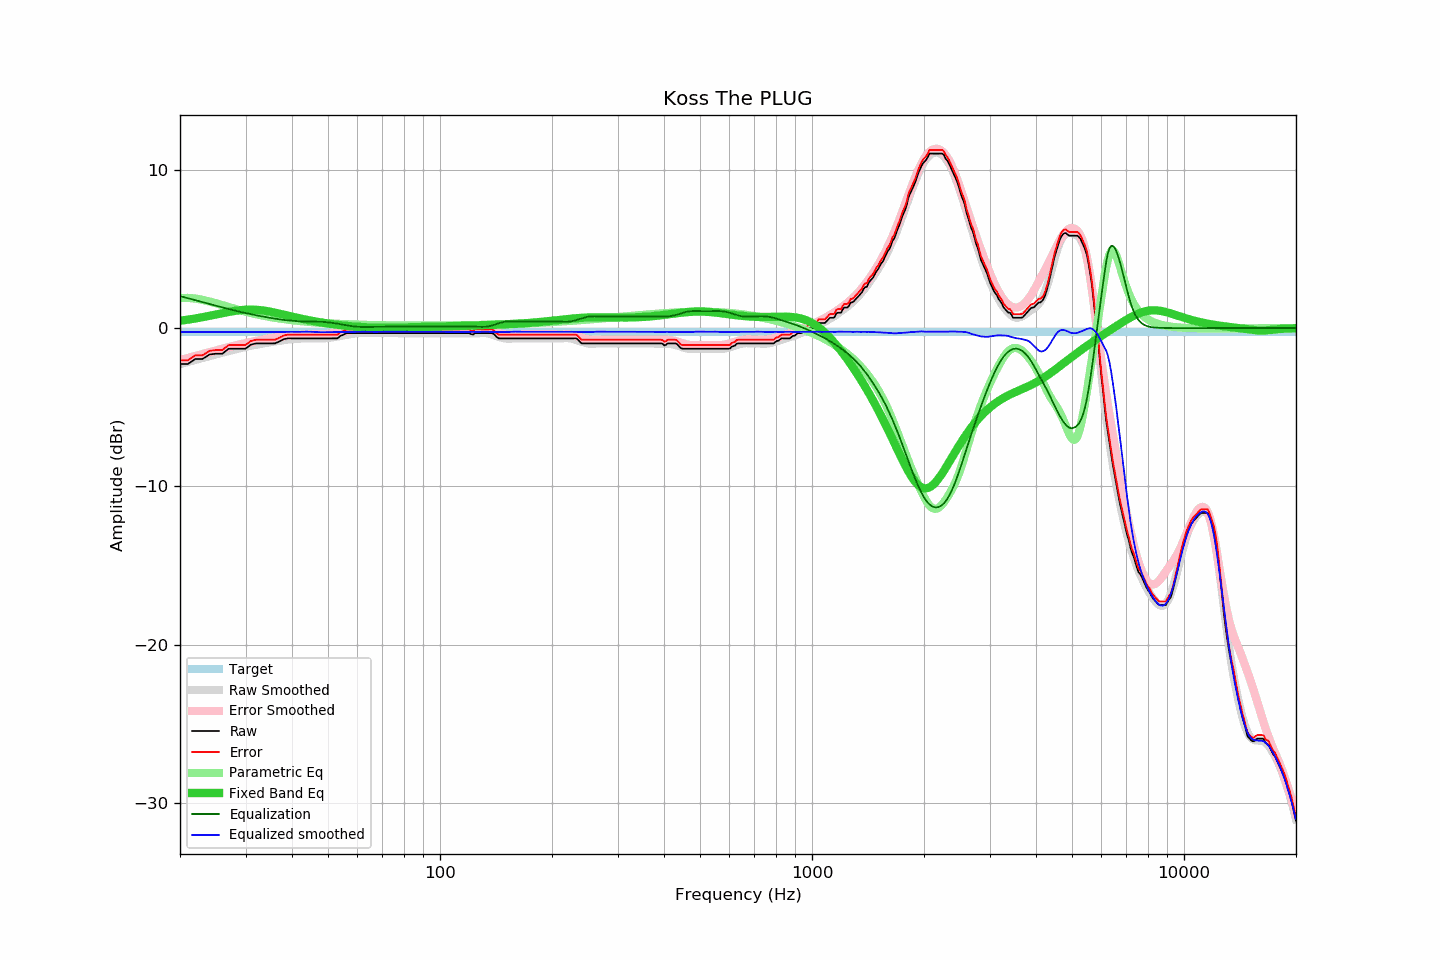

Source data for this figure (header and first rows):
frequency, raw, error, smoothed, error_smoothed, equalization, parametric_eq, equalized_raw, equalized_smoothed, target
20, -2.27, -2.04, -2.28, -2.02, 2.02, 0.46, -0.25, -0.25, -0.23
21, -2.27, -2.04, -2.14, -1.89, 1.89, 0.53, -0.38, -0.25, -0.23
22, -1.95, -1.72, -2.01, -1.76, 1.76, 0.61, -0.19, -0.25, -0.23
23, -1.95, -1.72, -1.89, -1.64, 1.64, 0.69, -0.31, -0.25, -0.23
24, -1.67, -1.44, -1.77, -1.52, 1.52, 0.77, -0.15, -0.25, -0.23
25, -1.62, -1.39, -1.66, -1.41, 1.41, 0.86, -0.21, -0.25, -0.23
26, -1.62, -1.39, -1.55, -1.31, 1.31, 0.94, -0.31, -0.25, -0.23
27, -1.31, -1.08, -1.45, -1.21, 1.21, 1.02, -0.10, -0.25, -0.23
28, -1.30, -1.07, -1.36, -1.12, 1.12, 1.08, -0.18, -0.24, -0.23
29, -1.30, -1.07, -1.27, -1.03, 1.03, 1.13, -0.27, -0.24, -0.23
30, -1.30, -1.07, -1.19, -0.95, 0.95, 1.16, -0.35, -0.24, -0.23
31, -1.05, -0.82, -1.12, -0.88, 0.88, 1.17, -0.17, -0.24, -0.23
32, -0.97, -0.74, -1.06, -0.81, 0.81, 1.16, -0.16, -0.25, -0.23
33, -0.97, -0.74, -0.99, -0.75, 0.75, 1.13, -0.22, -0.24, -0.23
34, -0.97, -0.74, -0.94, -0.70, 0.70, 1.09, -0.27, -0.25, -0.23
35, -0.97, -0.74, -0.89, -0.64, 0.64, 1.03, -0.33, -0.24, -0.23
36, -0.97, -0.74, -0.84, -0.60, 0.60, 0.98, -0.37, -0.24, -0.23
37, -0.84, -0.61, -0.81, -0.55, 0.55, 0.91, -0.29, -0.25, -0.23
38, -0.70, -0.47, -0.76, -0.52, 0.52, 0.85, -0.18, -0.24, -0.23
39, -0.65, -0.42, -0.72, -0.49, 0.49, 0.79, -0.16, -0.24, -0.23
40, -0.65, -0.42, -0.70, -0.46, 0.46, 0.73, -0.19, -0.24, -0.23
41, -0.65, -0.42, -0.69, -0.44, 0.44, 0.67, -0.21, -0.24, -0.23
42, -0.65, -0.42, -0.67, -0.43, 0.43, 0.61, -0.22, -0.24, -0.23
43, -0.65, -0.42, -0.65, -0.42, 0.42, 0.56, -0.23, -0.23, -0.23
44, -0.65, -0.42, -0.64, -0.41, 0.41, 0.51, -0.24, -0.23, -0.23
45, -0.65, -0.42, -0.64, -0.41, 0.41, 0.47, -0.24, -0.23, -0.23
46, -0.65, -0.42, -0.65, -0.41, 0.41, 0.43, -0.24, -0.24, -0.23
47, -0.65, -0.42, -0.66, -0.40, 0.40, 0.39, -0.25, -0.26, -0.23
48, -0.65, -0.42, -0.66, -0.40, 0.40, 0.35, -0.25, -0.26, -0.23
49, -0.65, -0.42, -0.64, -0.39, 0.39, 0.32, -0.26, -0.26, -0.23
50, -0.65, -0.42, -0.62, -0.37, 0.37, 0.29, -0.28, -0.26, -0.23
51, -0.65, -0.42, -0.59, -0.34, 0.34, 0.26, -0.31, -0.25, -0.23
52, -0.65, -0.42, -0.56, -0.31, 0.31, 0.23, -0.34, -0.25, -0.23
53, -0.65, -0.42, -0.53, -0.28, 0.28, 0.21, -0.37, -0.25, -0.23
54, -0.49, -0.26, -0.50, -0.24, 0.24, 0.18, -0.25, -0.25, -0.23
55, -0.42, -0.19, -0.46, -0.21, 0.21, 0.16, -0.21, -0.25, -0.23
56, -0.32, -0.09, -0.43, -0.18, 0.18, 0.14, -0.14, -0.25, -0.23
57, -0.32, -0.09, -0.39, -0.15, 0.15, 0.12, -0.17, -0.25, -0.23
58, -0.32, -0.09, -0.36, -0.12, 0.12, 0.11, -0.20, -0.24, -0.23
59, -0.32, -0.09, -0.34, -0.10, 0.10, 0.09, -0.22, -0.24, -0.23
60, -0.32, -0.09, -0.32, -0.08, 0.08, 0.08, -0.24, -0.24, -0.23
61, -0.32, -0.09, -0.30, -0.07, 0.07, 0.07, -0.25, -0.23, -0.23
62, -0.32, -0.09, -0.30, -0.07, 0.07, 0.06, -0.25, -0.23, -0.23
63, -0.32, -0.09, -0.30, -0.06, 0.06, 0.05, -0.26, -0.23, -0.23
64, -0.32, -0.09, -0.31, -0.07, 0.07, 0.05, -0.25, -0.24, -0.23
65, -0.32, -0.09, -0.31, -0.07, 0.07, 0.04, -0.25, -0.24, -0.23
66, -0.32, -0.09, -0.32, -0.08, 0.08, 0.04, -0.24, -0.24, -0.23
67, -0.32, -0.09, -0.32, -0.08, 0.08, 0.03, -0.24, -0.24, -0.23
68, -0.32, -0.09, -0.32, -0.08, 0.08, 0.03, -0.24, -0.24, -0.23
69, -0.32, -0.09, -0.32, -0.09, 0.09, 0.03, -0.23, -0.23, -0.23
70, -0.32, -0.09, -0.32, -0.09, 0.09, 0.03, -0.23, -0.23, -0.23
71, -0.32, -0.09, -0.32, -0.09, 0.09, 0.03, -0.23, -0.23, -0.23
72, -0.32, -0.09, -0.32, -0.09, 0.09, 0.03, -0.23, -0.23, -0.23
73, -0.32, -0.09, -0.32, -0.09, 0.09, 0.03, -0.23, -0.23, -0.23
74, -0.32, -0.09, -0.32, -0.09, 0.09, 0.03, -0.23, -0.23, -0.23
75, -0.32, -0.09, -0.32, -0.09, 0.09, 0.03, -0.23, -0.23, -0.23
76, -0.32, -0.09, -0.32, -0.09, 0.09, 0.03, -0.23, -0.23, -0.23
77, -0.32, -0.09, -0.32, -0.09, 0.09, 0.04, -0.23, -0.23, -0.23
78, -0.32, -0.09, -0.32, -0.09, 0.09, 0.04, -0.23, -0.23, -0.23
79, -0.32, -0.09, -0.32, -0.09, 0.09, 0.04, -0.23, -0.23, -0.23
... 553 more rows
